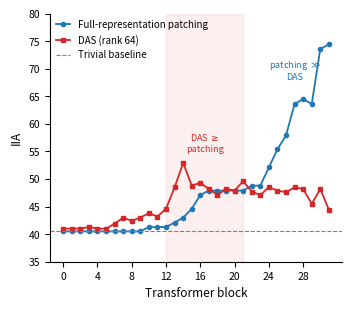
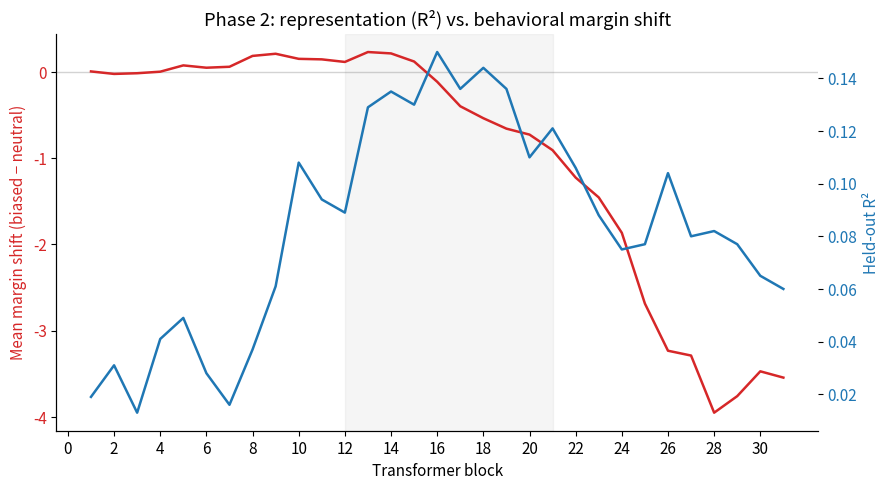
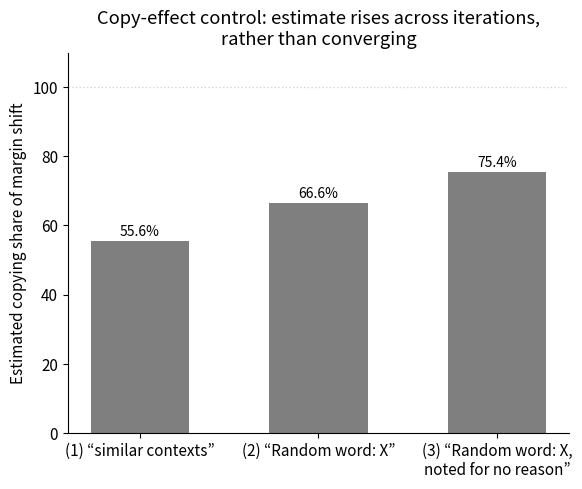

These figures' Python source, in order:
"""
Visualization script for key results in the sycophancy causal-abstraction paper.
Data is embedded directly (transcribed from the results tables), so this runs
standalone without needing any of the project's saved output files.

Produces three figures:
  1. das_vs_patch.png    -- the central finding: DAS vs full-representation patching
                             IIA across all 32 blocks, with the crossover highlighted.
  2. phase2_localization.png -- Phase 2's R^2 (representation) and margin-shift
                             (behavior) curves, dual-axis, with the candidate range shaded.
  3. copy_effect_convergence.png -- the three copy-effect control iterations,
                             showing the ratio failing to converge.

Usage:
    pip install matplotlib numpy
    python make_figures.py
"""
import numpy as np
import matplotlib.pyplot as plt

plt.rcParams.update({
    "font.size": 11,
    "figure.dpi": 150,
    "savefig.dpi": 300,
    "savefig.bbox": "tight",
    "axes.spines.top": False,
    "axes.spines.right": False,
})

# =============================================================================
# Figure 1 — DAS vs. full-representation patching, all blocks (central finding)
# =============================================================================

blocks = np.arange(0, 32)

# Full-patch IIA, blocks 0-31 -- final data, direct block-numbering convention
# (matches Table 1 / Sections 4.4-4.5 of the paper; no exclusion needed since block 0
# here is a genuine transformer block, not the old embedding-output indexing bug)
full_patch_iia = np.array([
    40.5, 40.5, 40.5, 40.5, 40.5, 40.5, 40.5, 40.5, 40.5, 40.5, 41.3, 41.3,  # 0-11
    41.3, 42.1, 43.0, 44.6, 47.1, 47.9, 47.9, 47.9, 47.9, 47.9,              # 12-21
    48.8, 48.8, 52.1, 55.4, 57.9, 63.6, 64.5, 63.6, 73.6, 74.4,              # 22-31
])

# DAS IIA, blocks 0-31 (last-3-checkpoint-averaged) -- final, seed-fixed data
das_iia = np.array([
    41.0, 41.0, 41.0, 41.3, 41.0, 41.0, 41.9, 43.0, 42.4, 43.0, 43.8, 43.2,  # 0-11
    44.6, 48.5, 52.9, 48.8, 49.3, 48.2, 47.1, 48.2, 47.9, 49.6,              # 12-21
    47.7, 47.1, 48.5, 47.9, 47.6, 48.5, 48.2, 45.5, 48.2, 44.4,              # 22-31
])

trivial_baseline = 40.5

# ACL single-column width is ~3.3in; a squarer aspect ratio (vs. the original 9:5)
# keeps the 32-point line legible when scaled down to column width, rather than
# compressing the y-axis into an unreadable flat band.
# ACL single-column width is ~3.3in; a squarer aspect ratio (vs. the original 9:5)
# keeps the 32-point line legible when scaled down to column width, rather than
# compressing the y-axis into an unreadable flat band. Scoped to this figure only
# (rc_context) so Figures 2-3 below keep the module-level defaults set earlier.
with plt.rc_context({"font.size": 8, "axes.labelsize": 8.5, "axes.titlesize": 9,
                      "xtick.labelsize": 7.5, "ytick.labelsize": 7.5, "legend.fontsize": 7}):
    fig, ax = plt.subplots(figsize=(3.4, 3.0))
    ax.plot(blocks, full_patch_iia, marker="o", markersize=3, linewidth=1.3,
            color="#1f77b4", label="Full-representation patching")
    ax.plot(blocks, das_iia, marker="s", markersize=3, linewidth=1.3,
            color="#d62728", label="DAS (rank 64)")
    ax.axhline(trivial_baseline, color="gray", linestyle="--", linewidth=0.8,
               label="Trivial baseline")

    # Shade the candidate range (blocks 12-21) where DAS >= full-patch
    ax.axvspan(12, 21, color="#d62728", alpha=0.07, zorder=0)
    ax.annotate("DAS $\\geq$\npatching", xy=(16.5, 55), ha="center", fontsize=6.5,
                color="#d62728")
    ax.annotate("patching $\\gg$\nDAS", xy=(27, 68), ha="center", fontsize=6.5,
                color="#1f77b4")

    ax.set_xlabel("Transformer block")
    ax.set_ylabel("IIA")
    ax.set_xticks(range(0, 32, 4))
    ax.set_ylim(35, 80)
    ax.legend(loc="upper left", frameon=False, handlelength=1.5, borderaxespad=0.2)
    fig.tight_layout(pad=0.4)
    fig.savefig("das_vs_patch.png")
    plt.close(fig)


# =============================================================================
# Figure 2 — Phase 2 localization: representation (R^2) vs. behavior (margin shift)
# =============================================================================

blocks2 = np.arange(0, 32)

# Regression probe R^2 per block (0 = embedding, excluded/NaN; approximate values
# transcribed from the Phase 2 sweep)
r2 = np.array([
    np.nan,
    0.019, 0.031, 0.013, 0.041, 0.049, 0.028, 0.016, 0.037, 0.061, 0.108, 0.094,
    0.089, 0.129, 0.135, 0.130, 0.150, 0.136, 0.144, 0.136, 0.110, 0.121,
    0.106, 0.088, 0.075, 0.077, 0.104, 0.080, 0.082, 0.077, 0.065, 0.060,
])

# Raw behavioral margin-shift curve (biased - neutral), same block indexing
margin_shift = np.array([
    np.nan,
    0.008, -0.021, -0.013, 0.005, 0.078, 0.051, 0.062, 0.188, 0.213, 0.154, 0.148,
    0.118, 0.233, 0.217, 0.123, -0.112, -0.396, -0.535, -0.656, -0.725, -0.906,
    -1.224, -1.454, -1.865, -2.686, -3.233, -3.289, -3.952, -3.760, -3.472, -3.545,
])

fig, ax1 = plt.subplots(figsize=(9, 5))
ax1.plot(blocks2, margin_shift, color="#d62728", linewidth=1.8, label="Margin shift (behavior)")
ax1.set_xlabel("Transformer block")
ax1.set_ylabel("Mean margin shift (biased \u2212 neutral)", color="#d62728")
ax1.tick_params(axis="y", labelcolor="#d62728")
ax1.axhline(0, color="lightgray", linewidth=1, zorder=0)

ax2 = ax1.twinx()
ax2.plot(blocks2, r2, color="#1f77b4", linewidth=1.8, label="Regression R\u00b2 (representation)")
ax2.set_ylabel("Held-out R\u00b2", color="#1f77b4")
ax2.tick_params(axis="y", labelcolor="#1f77b4")

ax1.axvspan(12, 21, color="gray", alpha=0.08, zorder=0)
ax1.set_title("Phase 2: representation (R\u00b2) vs. behavioral margin shift")
ax1.set_xticks(range(0, 32, 2))
fig.tight_layout()
fig.savefig("phase2_localization.png")
plt.close(fig)


# =============================================================================
# Figure 3 — Copy-effect control: three iterations, ratio failing to converge
# =============================================================================

templates = [
    "(1) \u201csimilar contexts\u201d",
    "(2) \u201cRandom word: X\u201d",
    "(3) \u201cRandom word: X,\nnoted for no reason\u201d",
]
ratios = [55.6, 66.6, 75.4]

fig, ax = plt.subplots(figsize=(6, 5))
bars = ax.bar(templates, ratios, color="#7f7f7f", width=0.55)
for bar, val in zip(bars, ratios):
    ax.text(bar.get_x() + bar.get_width() / 2, val + 1.5, f"{val:.1f}%",
            ha="center", fontsize=10)
ax.axhline(100, color="lightgray", linestyle=":", linewidth=1)
ax.set_ylabel("Estimated copying share of margin shift")
ax.set_title("Copy-effect control: estimate rises across iterations,\nrather than converging")
ax.set_ylim(0, 110)
fig.tight_layout()
fig.savefig("copy_effect_convergence.png")
plt.close(fig)

print("Saved: das_vs_patch.png, phase2_localization.png, copy_effect_convergence.png")
